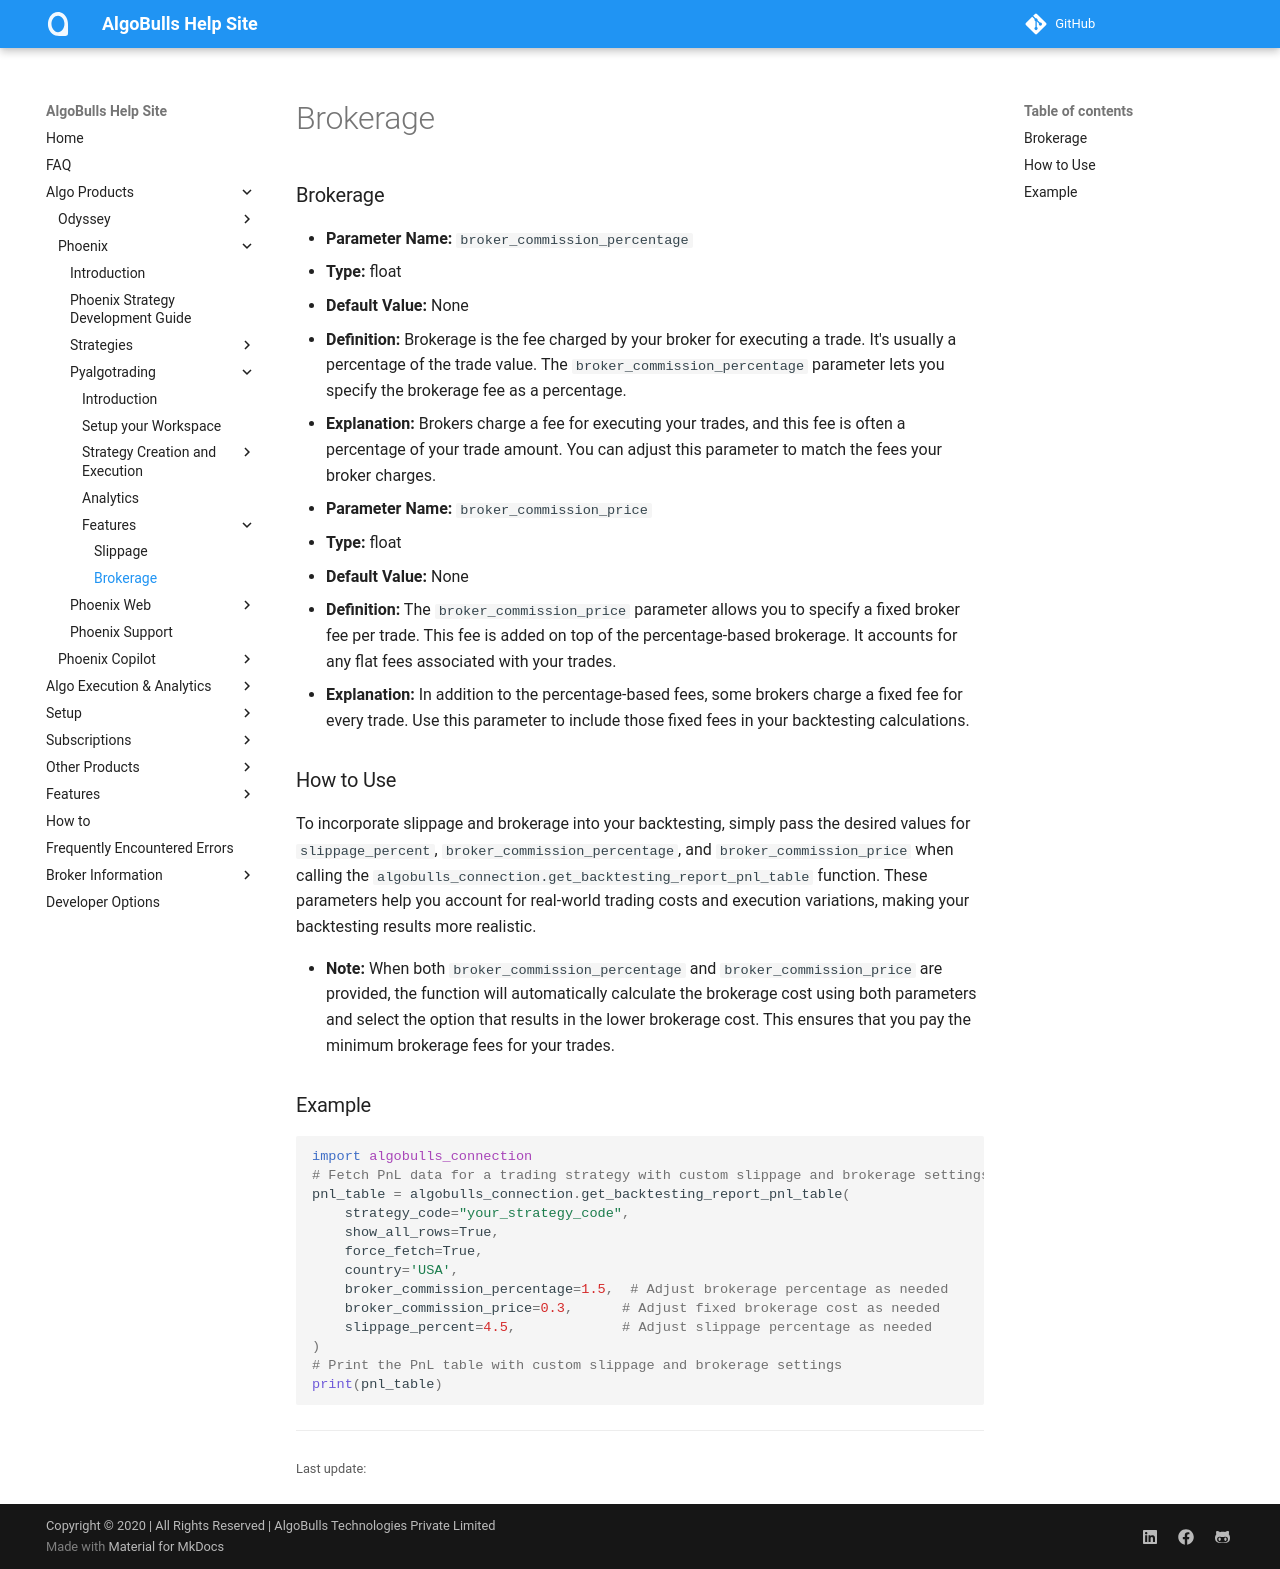

repository: algobulls/algobulls_help_site · page: member/pyalgotrad/brokerage.html · generator: mkdocs

### Brokerage

- **Parameter Name:** `broker_commission_percentage`
- **Type:** float
- **Default Value:** None
- **Definition:** Brokerage is the fee charged by your broker for executing a trade. It's usually a percentage of the trade value. The `broker_commission_percentage` parameter lets you specify the brokerage fee as a percentage.
- **Explanation:** Brokers charge a fee for executing your trades, and this fee is often a percentage of your trade amount. You can adjust this parameter to match the fees your broker charges.

- **Parameter Name:** `broker_commission_price`
- **Type:** float
- **Default Value:** None
- **Definition:** The `broker_commission_price` parameter allows you to specify a fixed broker fee per trade. This fee is added on top of the percentage-based brokerage. It accounts for any flat fees associated with your trades.
- **Explanation:** In addition to the percentage-based fees, some brokers charge a fixed fee for every trade. Use this parameter to include those fixed fees in your backtesting calculations.

### How to Use
To incorporate slippage and brokerage into your backtesting, simply pass the desired values for `slippage_percent`, `broker_commission_percentage`, and `broker_commission_price` when calling the `algobulls_connection.get_backtesting_report_pnl_table` function. These parameters help you account for real-world trading costs and execution variations, making your backtesting results more realistic.

- **Note:** When both `broker_commission_percentage` and `broker_commission_price` are provided, the function will automatically calculate the brokerage cost using both parameters and select the option that results in the lower brokerage cost. This ensures that you pay the minimum brokerage fees for your trades.

### Example
```python
import algobulls_connection
# Fetch PnL data for a trading strategy with custom slippage and brokerage settings
pnl_table = algobulls_connection.get_backtesting_report_pnl_table(
    strategy_code="your_strategy_code",
    show_all_rows=True,
    force_fetch=True,
    country='USA',
    broker_commission_percentage=1.5,  # Adjust brokerage percentage as needed
    broker_commission_price=0.3,      # Adjust fixed brokerage cost as needed
    slippage_percent=4.5,             # Adjust slippage percentage as needed
)
# Print the PnL table with custom slippage and brokerage settings
print(pnl_table)
```
